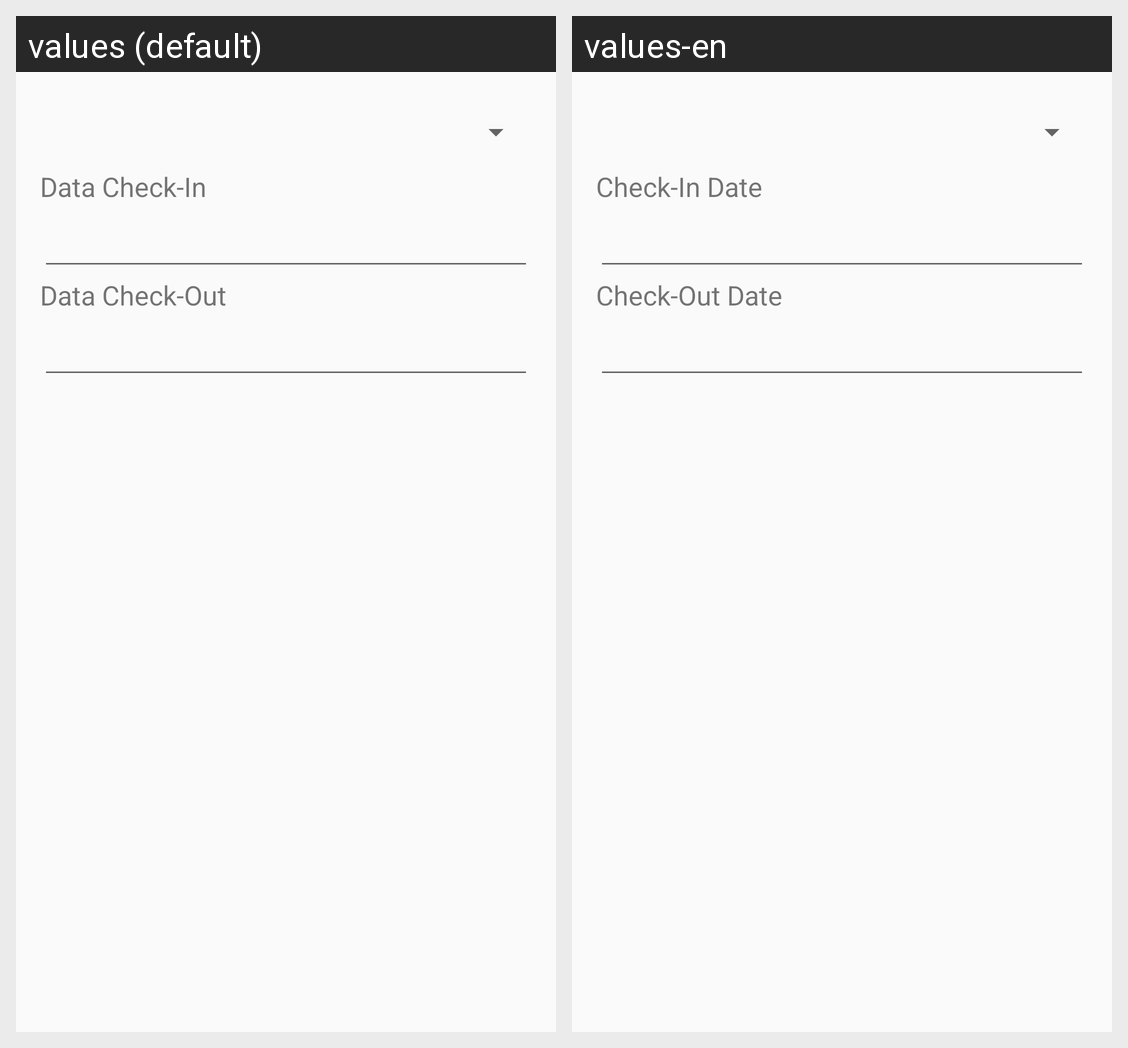

Translations of the strings shown on this Android screen, per locale in the grid:
Android screen res/layout/fragment_prenota.xml rendered under 2 locales, left to right: values (default), values-en. Device: Nexus 5 (rendered at 1080×1920; each locale shown at half size, 540×960, under a caption strip naming it); theme Theme.Material3.Light.NoActionBar.
Strings drawn on this screen, with the default value and each locale's value (text and hints the layout hard-codes, and strings that could not be matched under every locale, appear in the picture but are not listed):

text_data_check_in
  values: Data Check-In
  values-en: Check-In Date

text_data_check_out
  values: Data Check-Out
  values-en: Check-Out Date
